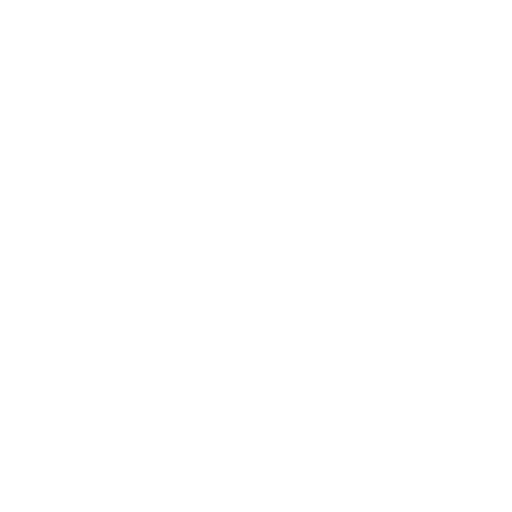
t = 0.00 s
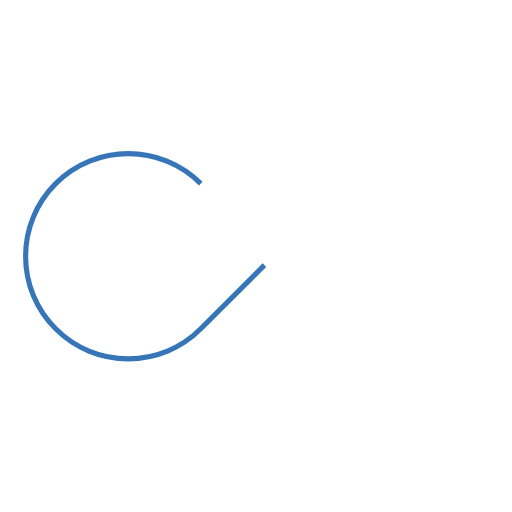
t = 3.00 s
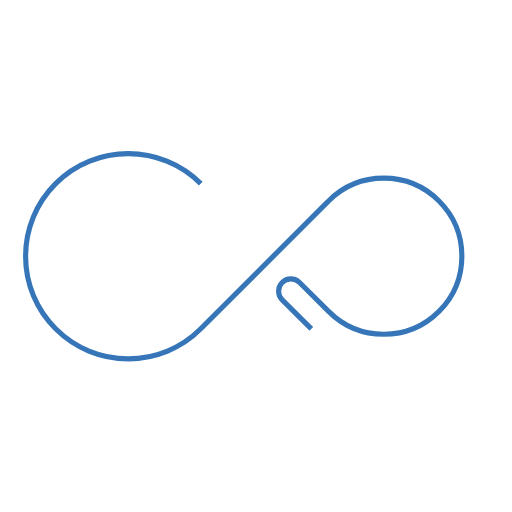
t = 6.00 s
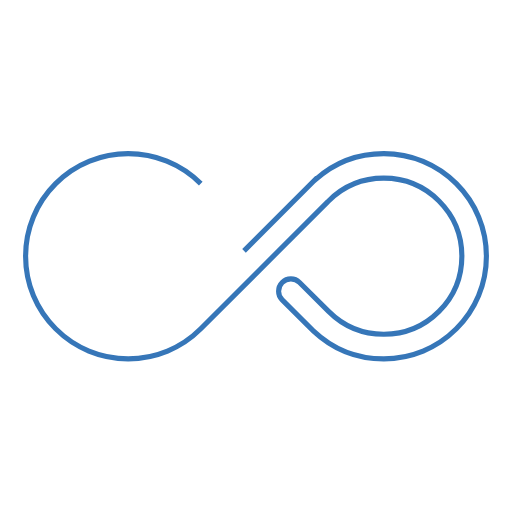
t = 9.00 s

The animated SVG that drew these frames (rendered in a browser with its animation timeline set to each time). Animation: 3 CSS @keyframes rules; frames cover the first 9.00 s, repeats indefinitely.

<!--?xml version="1.0" encoding="UTF-8" standalone="no"?-->
<svg xmlns:dc="http://purl.org/dc/elements/1.1/" xmlns:cc="http://creativecommons.org/ns#" xmlns:rdf="http://www.w3.org/1999/02/22-rdf-syntax-ns#" xmlns:svg="http://www.w3.org/2000/svg" xmlns="http://www.w3.org/2000/svg" id="svg6" version="1.1" viewBox="0 0 100 100" height="100px" width="100px" y="0px" x="0px" class="logo-header-canvas" style="">
  <metadata id="metadata12">
    <rdf:rdf>
      <cc:work rdf:about="">
        <dc:format>image/svg+xml</dc:format>
        <dc:type rdf:resource="http://purl.org/dc/dcmitype/StillImage"></dc:type>
        <dc:title></dc:title>
      </cc:work>
    </rdf:rdf>
  </metadata>
  <defs id="defs10"></defs>
  <g style="stroke:#3676b8;stroke-opacity:1;fill:none;fill-opacity:1" id="g4">
    <path style="stroke:#3676b8;stroke-opacity:1;fill:none;fill-opacity:1" id="path2" d="M39.213,35.87c-7.814-7.814-20.53-7.814-28.343,0C7.085,39.654,5,44.688,5,50.041s2.085,10.387,5.87,14.171  c3.785,3.785,8.818,5.87,14.172,5.87c5.353,0,10.386-2.085,14.171-5.87L64.04,39.385l0.136-0.128  c5.945-5.945,15.62-5.944,21.565,0.001c2.88,2.881,4.466,6.71,4.466,10.783c0,4.072-1.586,7.903-4.466,10.783  c-2.879,2.879-6.71,4.465-10.782,4.465c-4.074,0-7.902-1.586-10.781-4.465l-5.671-5.653c-0.938-0.937-2.454-0.937-3.392,0  c-0.936,0.938-0.936,2.454,0,3.393l6.067,6.043l0.011-0.001c3.733,3.536,8.603,5.477,13.766,5.477c5.354,0,10.387-2.085,14.171-5.87  C92.916,60.428,95,55.395,95,50.041s-2.084-10.387-5.87-14.171C85.346,32.084,80.313,30,74.959,30c-4.995,0-9.714,1.816-13.352,5.09  l-0.026-0.024L35.824,60.824c-2.881,2.879-6.71,4.465-10.783,4.465c-4.073,0-7.903-1.586-10.783-4.465  c-2.879-2.88-4.466-6.711-4.466-10.785c0-4.073,1.585-7.903,4.466-10.783c5.946-5.945,15.621-5.944,21.566,0.001l5.713,5.722  c0.938,0.935,2.453,0.935,3.392-0.001c0.937-0.937,0.937-2.453,0-3.391L39.213,35.87z" class="logo-header-path sRbbjmtB_0"></path>
  </g>
<style data-made-with="vivus-instant">.sRbbjmtB_0{stroke-dasharray:451 453;stroke-dashoffset:452;animation:sRbbjmtB_draw_0 12002ms linear 0ms infinite,sRbbjmtB_fade 12002ms linear 0ms infinite;}@keyframes sRbbjmtB_draw{100%{stroke-dashoffset:0;}}@keyframes sRbbjmtB_fade{0%{stroke-opacity:1;}99.99166805532411%{stroke-opacity:1;}100%{stroke-opacity:0;}}@keyframes sRbbjmtB_draw_0{0%{stroke-dashoffset: 452}99.98333611064822%{ stroke-dashoffset: 0;}100%{ stroke-dashoffset: 0;}}</style></svg>